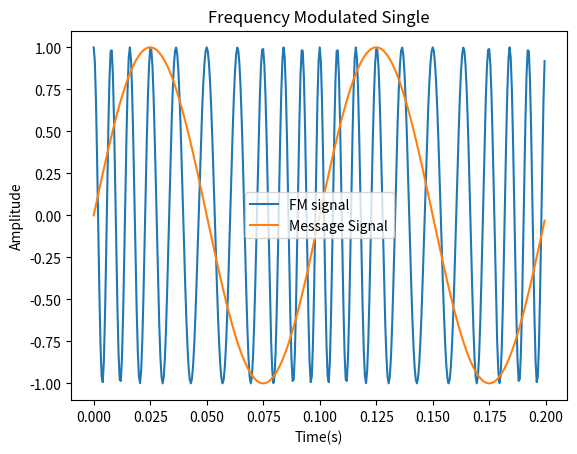

This figure's Python source:
import numpy as np
import matplotlib.pyplot as plt
from math import pi

Fs = 2000 

t = np.arange(0,0.2,1/Fs) 


Fc = 100 
Fm = 10 

index = 3 

frm = np.cos(2*pi*Fc*t + index*np.sin(2*pi*Fm*t)) 

m = np.sin(2*pi*Fm*t) ;

plt.plot(t,frm) ;
plt.title('Frequency Modulated Single') ;
plt.xlabel('Time(s)')
plt.ylabel('Amplitude')

plt.plot(t,m) 

plt.legend(['FM signal','Message Signal'])
plt.show()